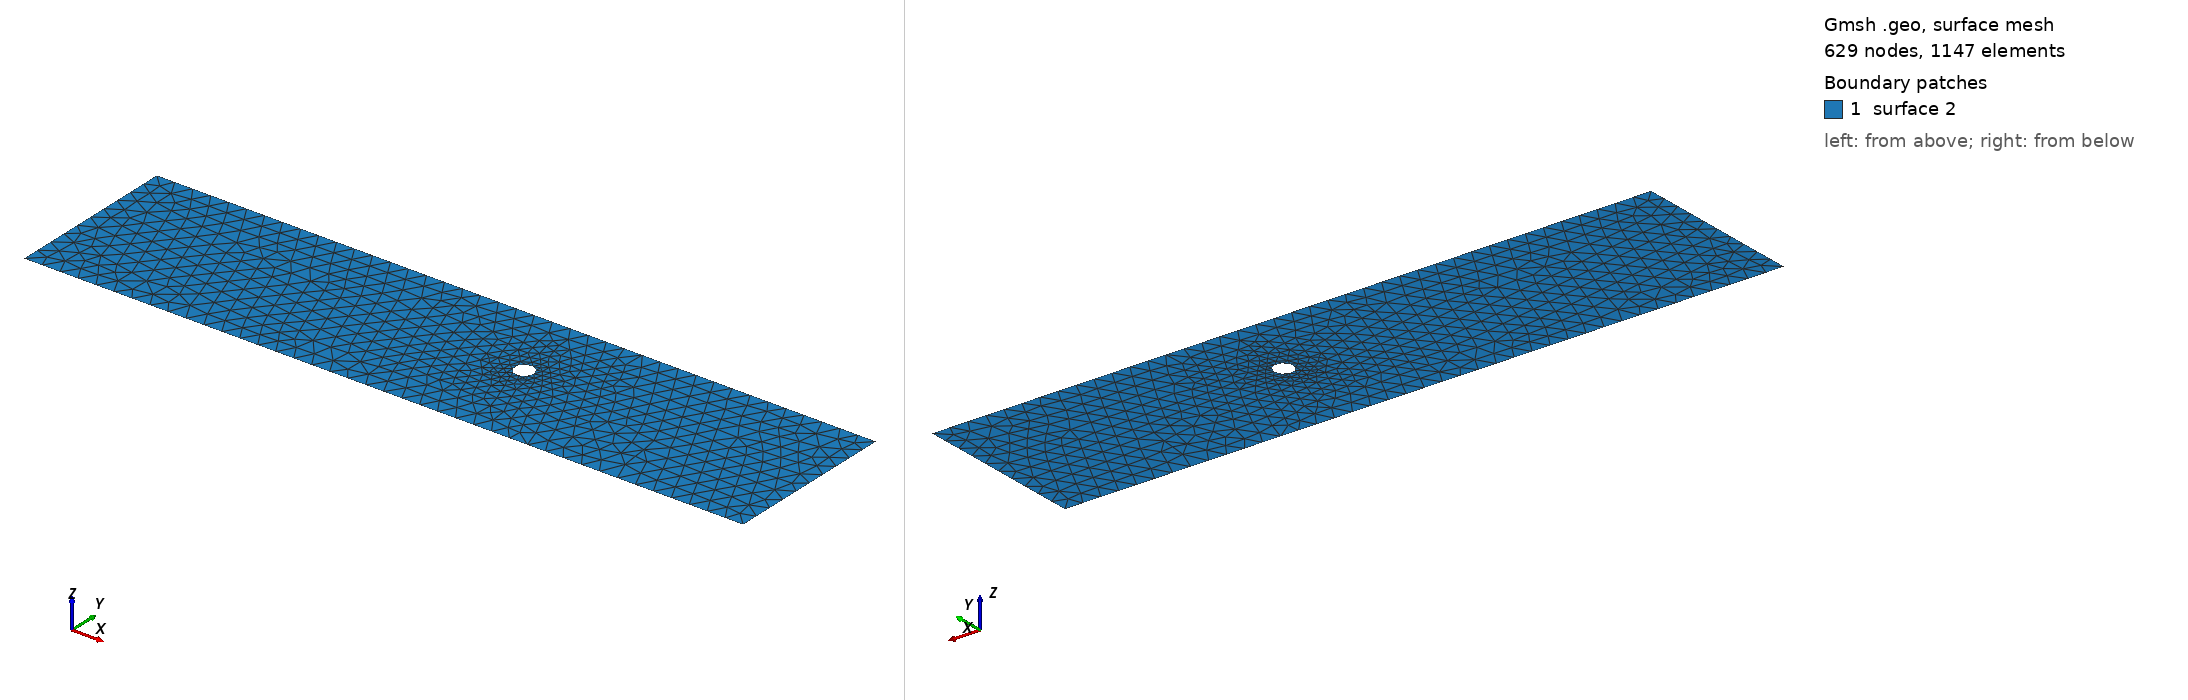

Gmsh geometry script, surface-meshed: 629 nodes, 1147 surface elements. Boundary patches (legend numbers): 1 surface 2. Left view from above one corner, right view from below the opposite corner. The script declares no physical surfaces, so the legend lists its geometric surfaces. The drawing asked Gmsh for element sizes between 1% and 20% of the model's largest extent; the script's own settings can give other sizes.

=== cad_126.geo (drawn) ===
//+
SetFactory("OpenCASCADE");
//+
Point(1) = {0.807221, -3.927878, 0.000000, 1.000000};
//+
Point(2) = {40.552687, -3.927878, 0.000000, 1.000000};
//+
Point(3) = {40.552687, 5.618189, 0.000000, 1.000000};
//+
Point(4) = {0.807221, 5.618189, 0.000000, 1.000000};
//+
Line(1) = {4, 1};
//+
Line(2) = {1, 2};
//+
Line(3) = {2, 3};
//+
Line(4) = {3, 4};
//+
Curve Loop(1) = {1, 2, 3, 4};
//+
Point(6) = {24.913010, 1.362216, 0.000000, 0.052625};
//+
Point(5) = {24.386756, 1.362216, 0.000000, 0.052625};
//+
Point(7) = {24.123629, 1.817965, 0.000000, 0.052625};
//+
Point(8) = {24.123629, 0.906467, 0.000000, 0.052625};
//+
Ellipse(5) = {6, 5, 7, 7};
//+
Ellipse(6) = {7, 5, 8, 8};
//+
Ellipse(7) = {8, 5, 6, 6};
//+
Curve Loop(2) = {5, 6, 7};
//+
Plane Surface(2) = {1, 2};
//+
Physical Curve("INFLOW", 100) = {1};
//+
Physical Curve("OUTFLOW", 101) = {3};
//+
Physical Curve("WALL_BOUNDARY", 102) = {2, 4};
//+
Physical Curve("OBSTACLE", 103) = {5, 6, 7};
